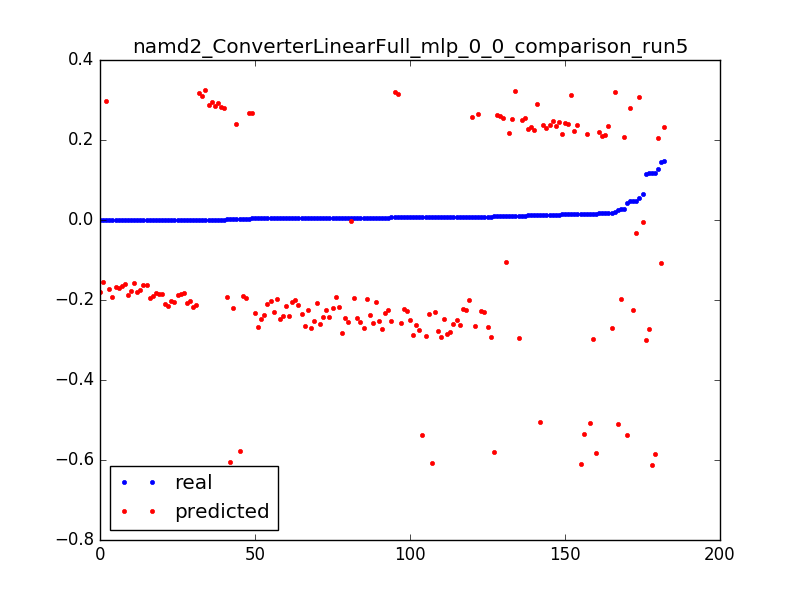

The file beside this chart, header and first rows:
0.0039999490405037965, 0.267356137674, 0.050955414012738856
0.006744, -0.5385, 0.003185
0.04158, -0.5363, 0.006369
0.0154, -0.534, 0.009554
0.02575, -0.5097, 0.003185
0.01542, -0.5075, 0.006369
0.01167, -0.5052, 0.009554
0.04684, -0.2262, 0.003185
0.007748, -0.224, 0.006369
0.007628, -0.2217, 0.009554
0.002707, -0.2195, 0.01274
0.0003842, -0.2172, 0.01592
0.0003705, -0.215, 0.01911
0.0003842, -0.2127, 0.02229
0.0003704, -0.2105, 0.02548
0.0003831, -0.2082, 0.02866
0.0003714, -0.206, 0.03185
0.0003832, -0.2037, 0.03503
0.0003713, -0.2015, 0.03822
0.008142, -0.1992, 0.0414
0.004704, -0.197, 0.04459
0.003469, -0.1947, 0.04777
0.005453, -0.1925, 0.05096
0.003417, -0.1902, 0.05414
0.0003769, -0.188, 0.05732
0.0003773, -0.1857, 0.06051
0.0003774, -0.1835, 0.06369
7.9281349299035e-05, -0.1812, 0.06688
0.02748, -0.1974, 0.003185
0.0003661, -0.1952, 0.006369
0.0003597, -0.1929, 0.009554
0.0003663, -0.1907, 0.01274
0.0003601, -0.1884, 0.01592
0.000367, -0.1862, 0.01911
0.0003669, -0.1839, 0.02229
0.0003668, -0.1817, 0.02548
0.0003602, -0.1794, 0.02866
0.0003601, -0.1772, 0.03185
0.0003611, -0.1749, 0.03503
0.0003541, -0.1727, 0.03822
0.00036, -0.1704, 0.0414
0.0003599, -0.1682, 0.04459
0.00036, -0.1659, 0.04777
0.0003623, -0.1637, 0.05096
0.0003647, -0.1614, 0.05414
0.0003601, -0.1591, 0.05732
0.0003601, -0.1569, 0.06051
0.0001471, -0.1546, 0.06369
0.04693, -0.03342, 0.003185
0.06431, -0.004612, 0.003185
0.005662, -0.00236, 0.006369
0.04652, 0.2789, 0.003185
0.0006125, 0.2811, 0.006369
0.000612, 0.2834, 0.009554
0.000611, 0.2856, 0.01274
0.0006031, 0.2879, 0.01592
0.01147, 0.2901, 0.01911
0.0006114, 0.2924, 0.02229
0.0006065, 0.2946, 0.02548
0.0002433, 0.2969, 0.02866
0.05618, 0.3077, 0.003185
... 122 more rows
